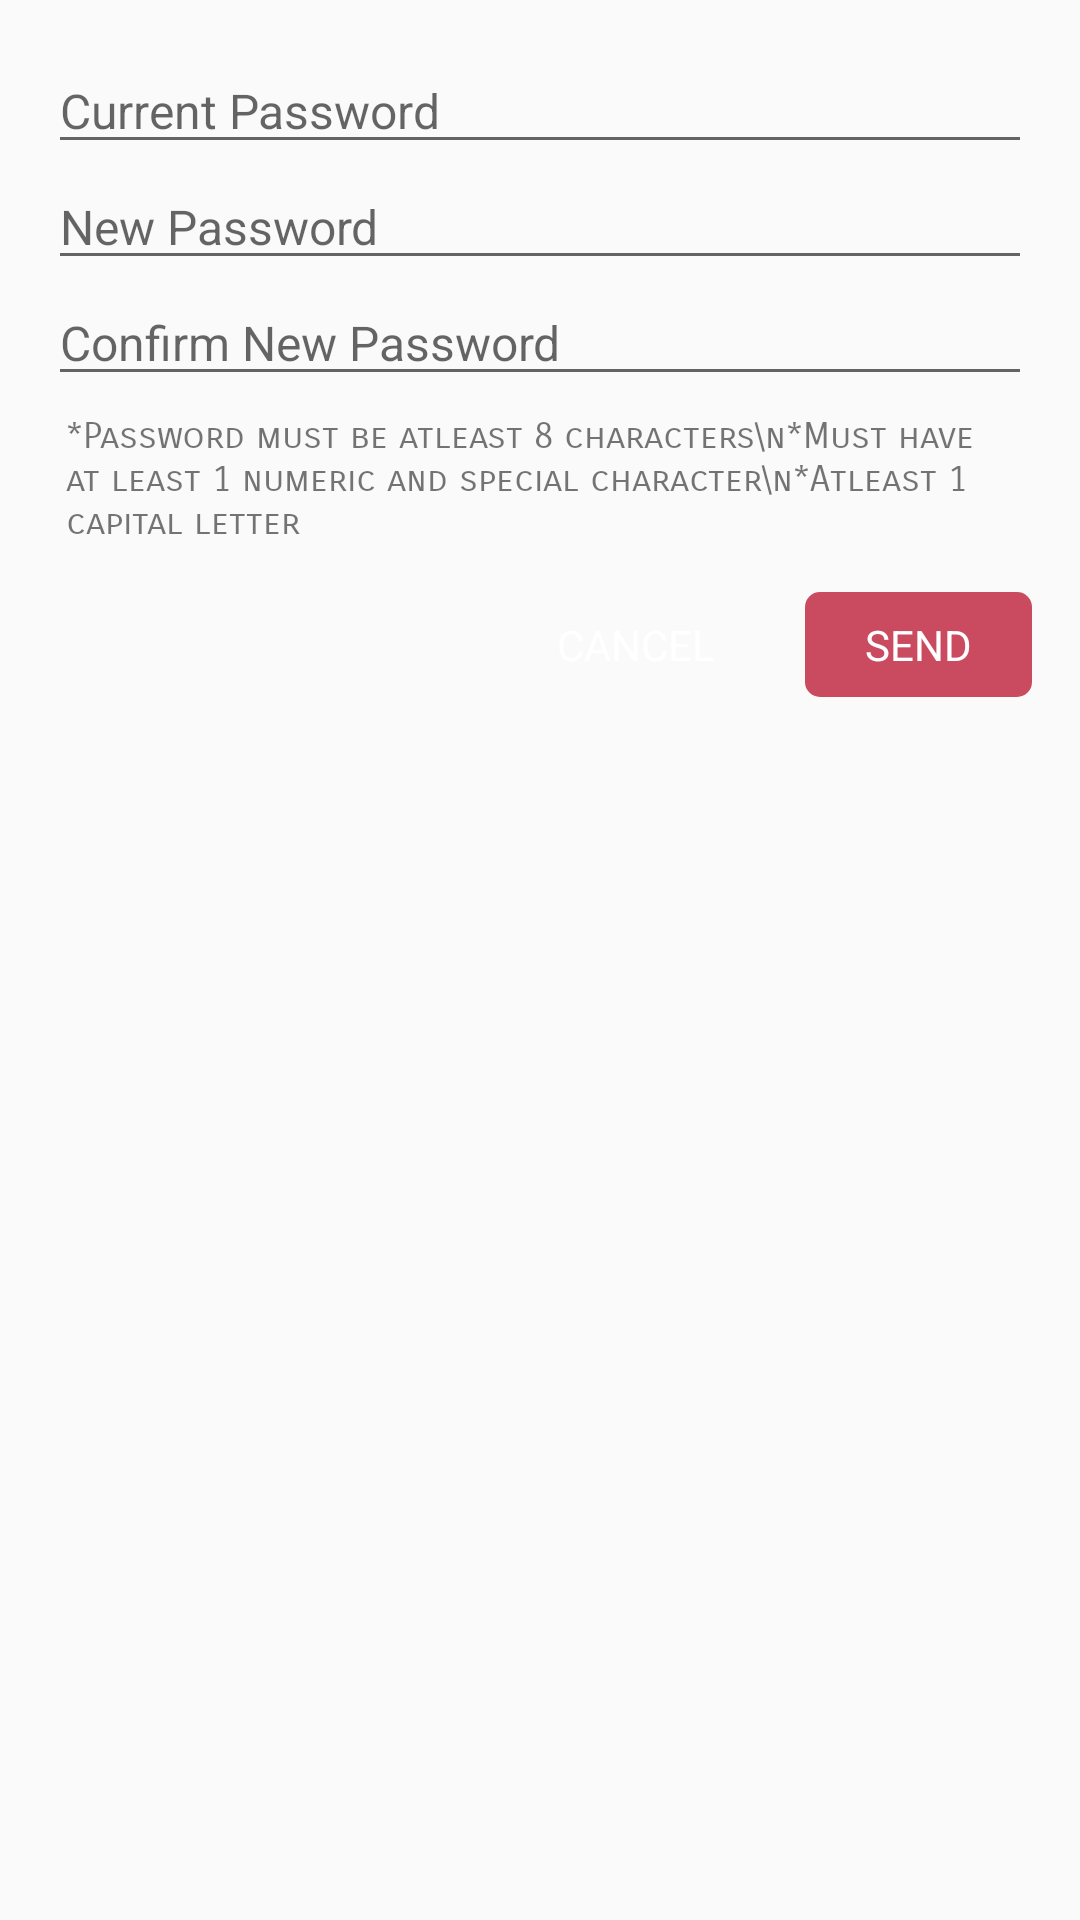

This screen was rendered from an Android layout file. Write that file and the resources it references.
<!-- AndroidManifest.xml: application theme AppTheme -->
<!-- res/layout/dialog_change_password.xml -->
<?xml version="1.0" encoding="utf-8"?>
<layout xmlns:android="http://schemas.android.com/apk/res/android">

    <LinearLayout
        android:layout_width="match_parent"
        android:layout_height="wrap_content"
        android:minWidth="300dp"
        android:padding="16dp"
        android:orientation="vertical">
        <EditText
            android:id="@+id/et_currPassword"
            android:layout_width="match_parent"
            android:layout_height="wrap_content"
            android:hint="Current Password"
            android:textSize="16sp"
            android:inputType="textPassword"
            />

        <EditText
            android:id="@+id/et_newPassword"
            android:layout_width="match_parent"
            android:layout_height="wrap_content"
            android:hint="New Password"
            android:textSize="16sp"
            android:inputType="textPassword"
            />

        <EditText
            android:id="@+id/et_confirmPass"
            android:layout_width="match_parent"
            android:layout_height="wrap_content"
            android:hint="Confirm New Password"
            android:textSize="16sp"
            android:inputType="textPassword"
            />

        <TextView
            android:layout_width="wrap_content"
            android:layout_height="wrap_content"
            android:padding="6dp"
            android:fontFamily="sans-serif-smallcaps"
            android:text="*Password must be atleast 8 characters\n*Must have at least 1 numeric and special character\n*Atleast 1 capital letter"
            android:textSize="12sp" />

        <LinearLayout
            android:layout_width="match_parent"
            android:layout_height="wrap_content"
            android:layout_marginTop="10dp"
            android:gravity="end"
            android:orientation="horizontal">

            <TextView
                android:id="@+id/cancel"
                android:layout_width="wrap_content"
                android:layout_height="wrap_content"
                android:layout_marginStart="20dp"
                android:background="@drawable/rounded_slight_gray"
                android:clickable="true"
                android:padding="8dp"
                android:paddingEnd="20dp"
                android:paddingStart="20dp"
                android:text="CANCEL"
                android:textColor="@color/white"
                android:textSize="14sp" />
            <TextView
                android:id="@+id/send"
                android:layout_width="wrap_content"
                android:layout_height="wrap_content"
                android:layout_marginStart="10dp"
                android:background="@drawable/rounded_button_solid"
                android:clickable="true"
                android:padding="8dp"
                android:paddingEnd="20dp"
                android:paddingStart="20dp"
                android:text="SEND"
                android:textColor="@color/white"
                android:textSize="14sp" />
        </LinearLayout>

    </LinearLayout>
</layout>
<!-- resources referenced by this layout -->
<resources>
  <color name="white">#FFFFFF</color>
  <!-- drawable rounded_button_solid (drawable) -->
  <?xml version="1.0" encoding="utf-8"?>
  <selector xmlns:android="http://schemas.android.com/apk/res/android">
      
      <item android:state_focused="true" android:state_pressed="false">
  
          <shape xmlns:android="http://schemas.android.com/apk/res/android">
  
              <corners android:radius="5dp" />
              <solid android:color="@color/colorPrimaryDark" />
  
          </shape>
      </item>
      
      <item android:state_focused="true" android:state_pressed="true">
  
          <shape xmlns:android="http://schemas.android.com/apk/res/android">
  
              <corners android:radius="5dp" />
              <solid android:color="@color/colorPrimaryDark" />
  
          </shape>
      </item>
  
  
      
      <item android:state_focused="false" android:state_pressed="true">
  
          <shape xmlns:android="http://schemas.android.com/apk/res/android">
  
              <corners android:radius="5dp" />
              <solid android:color="@color/colorPrimaryDark" />
  
          </shape>
      </item>
      
  
      <item>
  
          <shape xmlns:android="http://schemas.android.com/apk/res/android">
  
              <corners android:radius="5dp" />
              <solid android:color="@color/colorPrimary" />
  
          </shape>
      </item>
  </selector>
  <style name="AppTheme" parent="Theme.AppCompat.Light.NoActionBar">
          
          <item name="colorPrimary">@color/colorPrimary</item>
          <item name="colorPrimaryDark">@color/colorPrimaryDark</item>
          <item name="colorAccent">@color/colorAccent</item>
      </style>
  <color name="colorPrimaryDark">#a53e4f</color>
  <color name="colorPrimary">#ca4b60</color>
  <color name="colorAccent">#f28564</color>
</resources>
